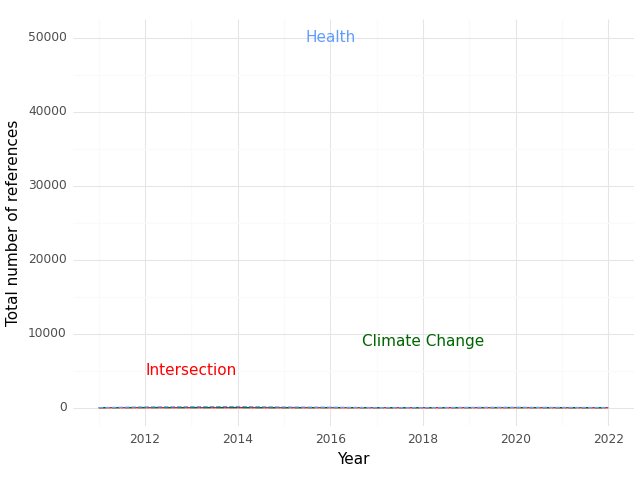

Source data for this figure (header and first rows):
, Year, intersection, health, climate
0, 2011, 1.0, 8.0, 1.0
1, 2012, 2.0, 102.0, 19.0
2, 2013, 1.0, 129.0, 16.0
3, 2014, 1.0, 158.0, 20.0
4, 2015, 1.0, 92.0, 3.0
5, 2016, 1.0, 60.0, 16.0
6, 2017, 0.0, 17.0, 1.0
7, 2018, 0.0, 16.0, 1.0
8, 2019, 4.0, 42.0, 12.0
9, 2020, 3.0, 50.0, 17.0
10, 2021, 0.0, 34.0, 0.0
11, 2022, 0.0, 20.0, 0.0
